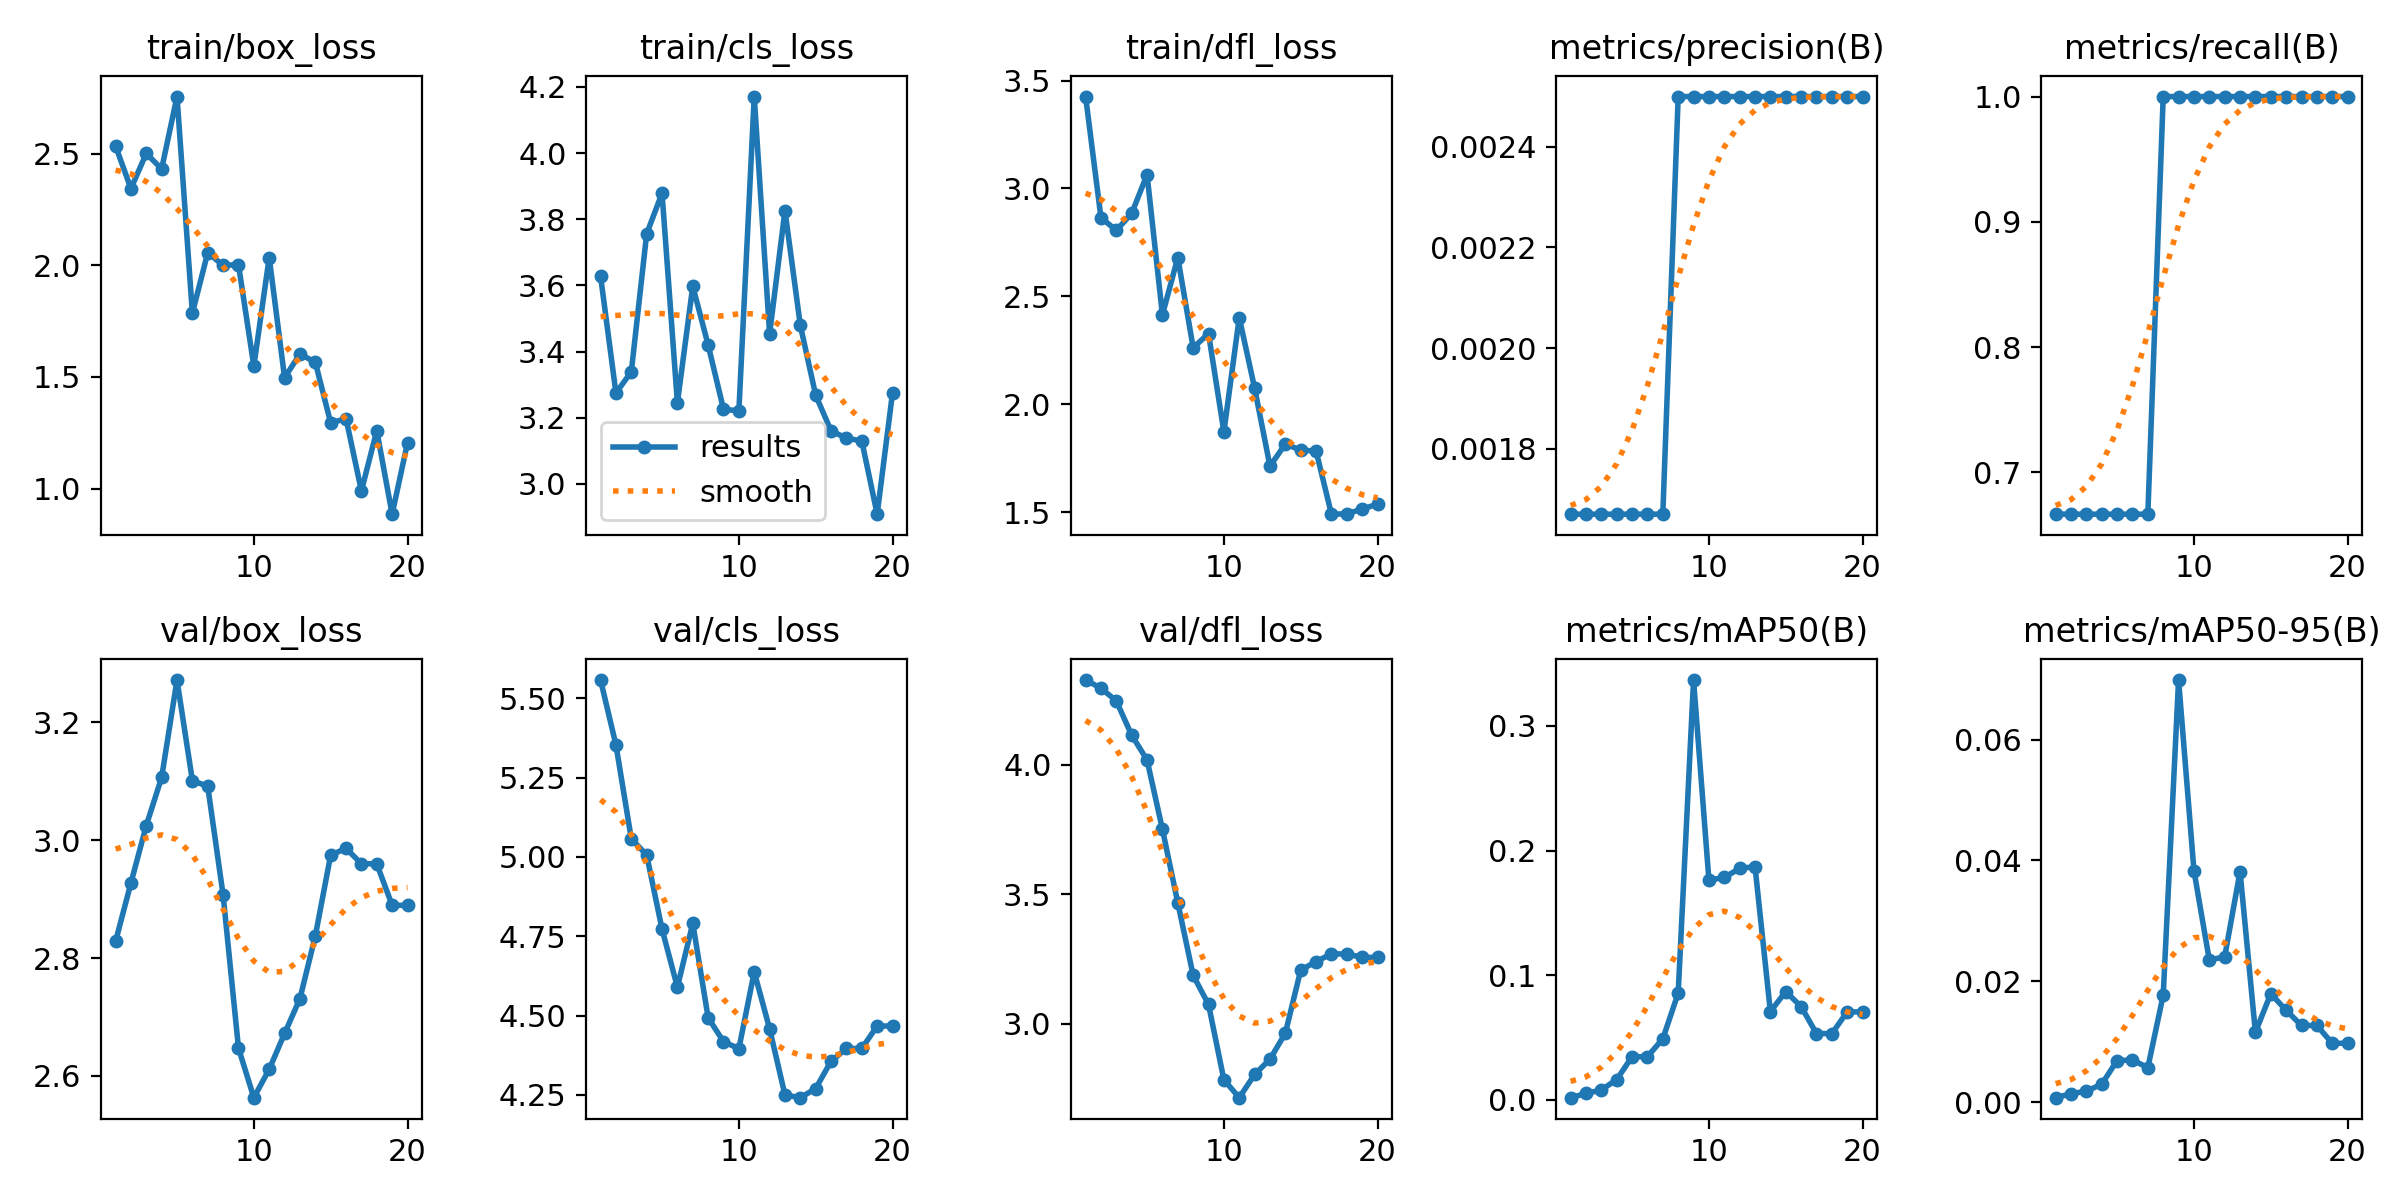

Source data for this figure (header and first rows):
epoch, time, train/box_loss, train/cls_loss, train/dfl_loss, metrics/precision(B), metrics/recall(B), metrics/mAP50(B), metrics/mAP50-95(B), val/box_loss, val/cls_loss, val/dfl_loss, lr/pg0, lr/pg1, lr/pg2
1, 2.399, 2.534, 3.628, 3.426, 0.00167, 0.6667, 0.00163, 0.00075, 2.828, 5.557, 4.327, 0, 0, 0
2, 4.241, 2.343, 3.275, 2.865, 0.00167, 0.6667, 0.00499, 0.00141, 2.927, 5.353, 4.296, 1.901e-05, 1.901e-05, 1.901e-05
3, 6.015, 2.501, 3.339, 2.806, 0.00167, 0.6667, 0.0078, 0.00183, 3.025, 5.057, 4.246, 3.604e-05, 3.604e-05, 3.604e-05
4, 7.892, 2.431, 3.756, 2.885, 0.00167, 0.6667, 0.01621, 0.00298, 3.106, 5.006, 4.114, 5.109e-05, 5.109e-05, 5.109e-05
5, 9.737, 2.755, 3.879, 3.064, 0.00167, 0.6667, 0.03451, 0.0069, 3.272, 4.772, 4.018, 6.416e-05, 6.416e-05, 6.416e-05
6, 11.44, 1.786, 3.245, 2.415, 0.00167, 0.6667, 0.03455, 0.00697, 3.101, 4.589, 3.751, 7.525e-05, 7.525e-05, 7.525e-05
7, 13.24, 2.056, 3.598, 2.68, 0.00167, 0.6667, 0.0489, 0.00573, 3.091, 4.791, 3.466, 8.436e-05, 8.436e-05, 8.436e-05
8, 15.05, 2, 3.42, 2.262, 0.0025, 1, 0.08555, 0.01772, 2.907, 4.493, 3.186, 9.149e-05, 9.149e-05, 9.149e-05
9, 17.17, 2.003, 3.226, 2.328, 0.0025, 1, 0.3369, 0.06986, 2.647, 4.418, 3.074, 9.664e-05, 9.664e-05, 9.664e-05
10, 19.14, 1.548, 3.221, 1.873, 0.0025, 1, 0.1762, 0.03834, 2.563, 4.396, 2.783, 9.981e-05, 9.981e-05, 9.981e-05
11, 21.2, 2.034, 4.171, 2.402, 0.0025, 1, 0.1784, 0.02354, 2.611, 4.637, 2.713, 0.000101, 0.000101, 0.000101
12, 23.45, 1.497, 3.454, 2.075, 0.0025, 1, 0.1856, 0.02406, 2.672, 4.458, 2.803, 0.0001002, 0.0001002, 0.0001002
13, 25.52, 1.603, 3.826, 1.714, 0.0025, 1, 0.1871, 0.03816, 2.731, 4.25, 2.862, 9.744e-05, 9.744e-05, 9.744e-05
14, 27.86, 1.566, 3.479, 1.816, 0.0025, 1, 0.07078, 0.01157, 2.837, 4.241, 2.963, 9.269e-05, 9.269e-05, 9.269e-05
15, 30.12, 1.294, 3.268, 1.788, 0.0025, 1, 0.0868, 0.01796, 2.975, 4.27, 3.206, 8.596e-05, 8.596e-05, 8.596e-05
16, 33.06, 1.313, 3.161, 1.784, 0.0025, 1, 0.07476, 0.01521, 2.986, 4.356, 3.24, 7.725e-05, 7.725e-05, 7.725e-05
17, 35, 0.9898, 3.138, 1.491, 0.0025, 1, 0.05308, 0.0127, 2.96, 4.396, 3.269, 6.656e-05, 6.656e-05, 6.656e-05
18, 36.76, 1.259, 3.13, 1.493, 0.0025, 1, 0.05308, 0.0127, 2.96, 4.396, 3.269, 5.389e-05, 5.389e-05, 5.389e-05
19, 38.64, 0.8855, 2.909, 1.515, 0.0025, 1, 0.07049, 0.00975, 2.889, 4.467, 3.255, 3.924e-05, 3.924e-05, 3.924e-05
20, 40.47, 1.205, 3.276, 1.537, 0.0025, 1, 0.07049, 0.00975, 2.889, 4.467, 3.255, 2.261e-05, 2.261e-05, 2.261e-05
